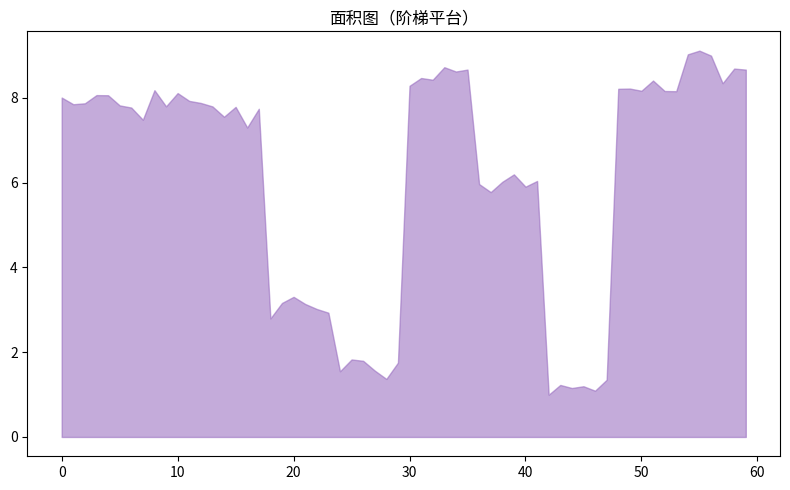

Write the Python code that produced this figure.
"""面积图（阶梯平台）
数据可视化示例（matplotlib）。填充面积折线。
运行后在当前目录生成 'viz_area_d7'_preview.png。
"""
import matplotlib
matplotlib.use("Agg")
import matplotlib.pyplot as plt
import numpy as np

rng = np.random.default_rng(13)
fig, ax = plt.subplots(figsize=(8, 5))
data = np.array(np.repeat(rng.uniform(1, 9, 10), 6) + rng.normal(0, 0.2, 60))
ax.fill_between(np.arange(len(data)), data, alpha=0.55, color='tab:purple')
ax.set_title("面积图（阶梯平台）")
plt.tight_layout()
plt.savefig("'viz_area_d7'_preview.png", dpi=110)
print("已生成 'viz_area_d7'_preview.png")
